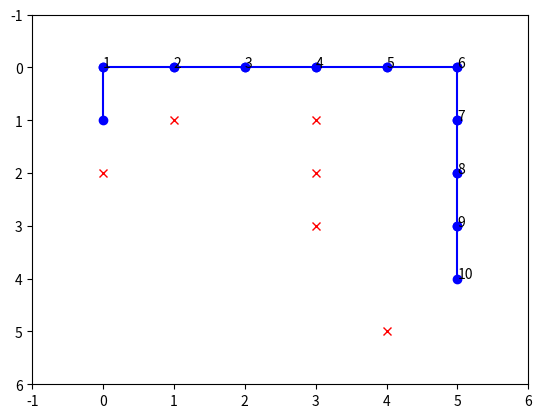

Here is the Python script that generated this plot:
#!/usr/bin/env python3
# -*- coding: utf-8 -*-
"""
Created on Tue Jan 15 11:10:16 2019

@author: xiangyinyu
"""

import matplotlib.pyplot as plt

m = 6
n = 6
x0 = (1,0)# start node
xn = (4,5)# end node
blocks = [(1,1), (2,0),(1,3), (2,3),(3,3),(5,4)]# block nodes

# ====================================================================

# m*n matrix plate, D is for distance
# -1 means inf distance(unvisited)
# 'X' means a block(can't be visited)
D = [[-1 for a in range(n)] for b in range(m)]
for (k,l) in blocks:
    D[k][l] = 'X'
D[x0[0]][x0[1]] = 0
# while it's start point, the distance is 0

# ====================================================================

def Near(p):
    N = []
    near = [(0,1), (1,0), (0,-1), (-1,0)]
    for (i,j) in near:
        N.append((p[0]+i, p[1]+j))
    return N
# 4 surrounding nodes set near the peak p ============================

parent = {}
pre_layer = [x0]
parent[x0] = None

while D[xn[0]][xn[1]] == -1:
    # not reach the end node yet
    next_layer = []
    for x in pre_layer:
        for xi in Near(x):
            if xi[0] in range(m) and xi[1] in range(n) and D[xi[0]][xi[1]] == -1:
                D[xi[0]][xi[1]] = D[x[0]][x[1]] + 1
                next_layer.append(xi)
                # find all the surrounding nodes of the previous layer nodes,
                # and these nodes form the next layer
                parent[xi] = x
                # parent implies the previous node
    pre_layer = next_layer
    # next level became a previous level

# ====================================================================
# till now, we found all the distances in the matrix
# and now, we want to output the route from start to end
# and parent list helps!

# find the route points and plot them out
fig = plt.figure()
ax = fig.add_subplot(111)
'''
fig.add_subplot(221)   #top left
fig.add_subplot(222)   #top right
fig.add_subplot(223)   #bottom left
fig.add_subplot(224)   #bottom right 
'''
ax.set_ylim(m,-1)
ax.set_xlim(-1,n)

for b in blocks:
    plt.plot(b[1],b[0], 'x', color = 'red')
    # red 'X' mark the blocks

end = xn
while end != x0:
    print(end)
    ax.annotate(D[end[0]][end[1]], (end[1], end[0]))
    plt.plot([parent[end][1], end[1]], [parent[end][0], end[0]], marker = 'o', color = 'blue')
    end = parent[end]

plt.show()

